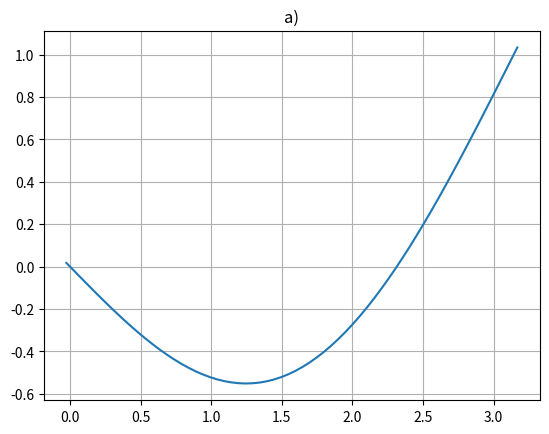
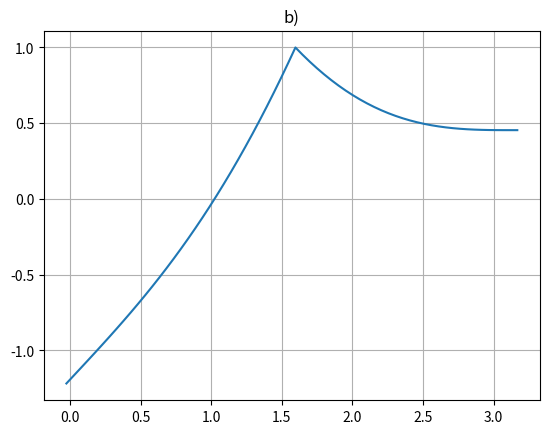
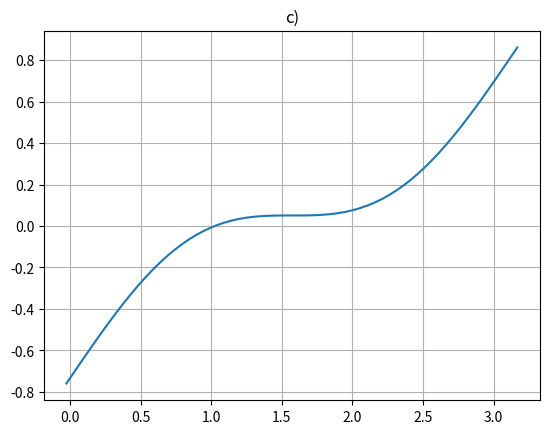

Write the Python code that produced these figures, in order.
import numpy as np
import matplotlib.pyplot as plt

def lap1D(x, leftBC, rightBC):
    n = len(x)
    dx = x[2] - x[1]
    L = np.zeros((n, n))

    for i in range(1, n-1):
        L[i, [i-1, i, i+1]] = [1, -2, 1] / dx**2

    if leftBC == "dirichlet":
        L[0, [0, 1]] = 0.5
    elif leftBC == "neumann":
        L[0, [0, 1]] = [-1, 1] / dx    
    elif leftBC == "periodic":
        L[0, [0, n-1]] = [-1, 1]
    else:
        raise ValueError("incorrect BC type")

    
    if rightBC == "dirichlet":
        L[n-1, [n-2, n-1]] = 0.5
    elif rightBC == "neumann":
        L[n-1, [n-2, n-1]] = [-1, 1] / dx    
    elif rightBC == "periodic":
        L[n-1, [0, n-1]] = [-1, 1]
    else:
        raise ValueError("incorrect BC type")

    return L

def neumannCompatibility(b, dx):
    #midpoint rule matching central difference
    return np.isclose( np.sum(b[1:-1]) * dx, b[-1] - b[0] )

#%%

n = 64

#domain with ghost nodes
x = np.zeros(n)
x[:-1] = np.linspace(0, np.pi, n-1)
dx = x[2]-x[1]
x -= dx/2
x[-1] = x[-2] + dx




#%%
lap = lap1D(x, "dirichlet", "dirichlet")
b = np.sin(x)
b[0]  = 0.0 #BC
b[-1] = 1.0
y = np.linalg.solve(lap, b)
plt.figure()
plt.plot(x, y)
plt.grid()
plt.title("a)")

#%%
lap = lap1D(x, "neumann", "neumann")
#analytically -> sol. determined up to const -> det(L) = 0


#better not to with iterative solvers, but solve() needs it
lap[32, :] = 0.0 #fixing the constant to whatever there is in b[32]
lap[32, 32] = 1.0

b = np.sin(x)
b[0]  = 1.0
b[-1] = 0.0
print(neumannCompatibility(b, dx))
# contradiction, so:
# lap(y[32]) = sin(x[32]) replaced with rubbish implied from other eqs. -> ugly kink

y = np.linalg.solve(lap, b)
plt.figure()
plt.plot(x, y)
plt.grid()
plt.title("b)")


#%%
lap = lap1D(x, "neumann", "neumann")

lap[32, :] = 0.0 #fixing the constant to whatever there is in b[32]
lap[32, 32] = 1.0

b = -np.sin(2*x)
b[0]  = 1.0
b[-1] = 1.0
print(neumannCompatibility(b, dx))
#now the implied condition is equivalent to lap(y[32]) = sin(x[32])

y = np.linalg.solve(lap, b)
plt.figure()
plt.plot(x, y)
plt.grid()
plt.title("c)")

